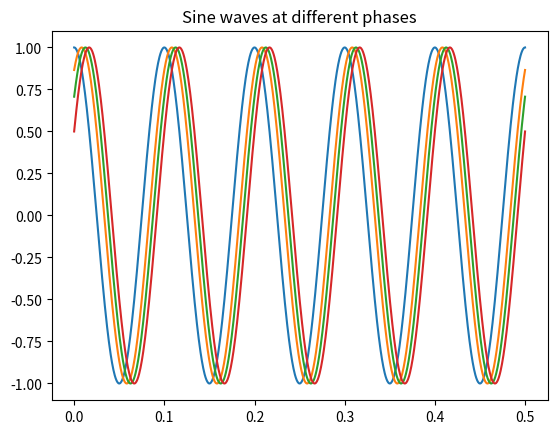

Generate this figure with matplotlib: (Note: this script raises an exception after producing the figure.)
import numpy as np
import matplotlib.pyplot as plt

def sine(t, phase):
    return np.sin(2 * np.pi * t * 10 + phase)

def calculate_gamma(snr, x_norm, z_norm):
    return np.sqrt(x_norm**2/ (z_norm**2 * snr))

l_inf = 0
l_sup = 0.5
no_samples = 1000

r_continuous = np.linspace(start=l_inf, stop=l_sup, num=no_samples)

plt.plot(r_continuous, sine(r_continuous, np.pi/2))
plt.plot(r_continuous, sine(r_continuous, np.pi/3))
plt.plot(r_continuous, sine(r_continuous, np.pi/4))
plt.plot(r_continuous, sine(r_continuous, np.pi/6))

plt.title("Sine waves at different phases")
plt.savefig("lab02/ex2/phased_sine_waves.pdf")
plt.show()

x = sine(r_continuous, 0)
x_norm = np.linalg.norm(x)
z = np.random.normal(0, 1, size = len(x))
z_norm = np.linalg.norm(z)
snr_v = [0.1, 1.0, 10.0, 100.0]

fig, axs = plt.subplots(len(snr_v))
fig.suptitle("Signals with gaussian noise")

for i in range(len(snr_v)):
    gamma = calculate_gamma(snr=snr_v[i], x_norm=x_norm, z_norm=z_norm)
    new_signal = x + gamma * z

    axs[i].plot(r_continuous, new_signal, color="blue")
    axs[i].plot(r_continuous, x, color="red")

for ax in axs.flat:
    ax.set_xlim(l_inf,l_sup)

plt.tight_layout()
plt.savefig("lab02/ex2/noisy_signals.pdf")
plt.show()
